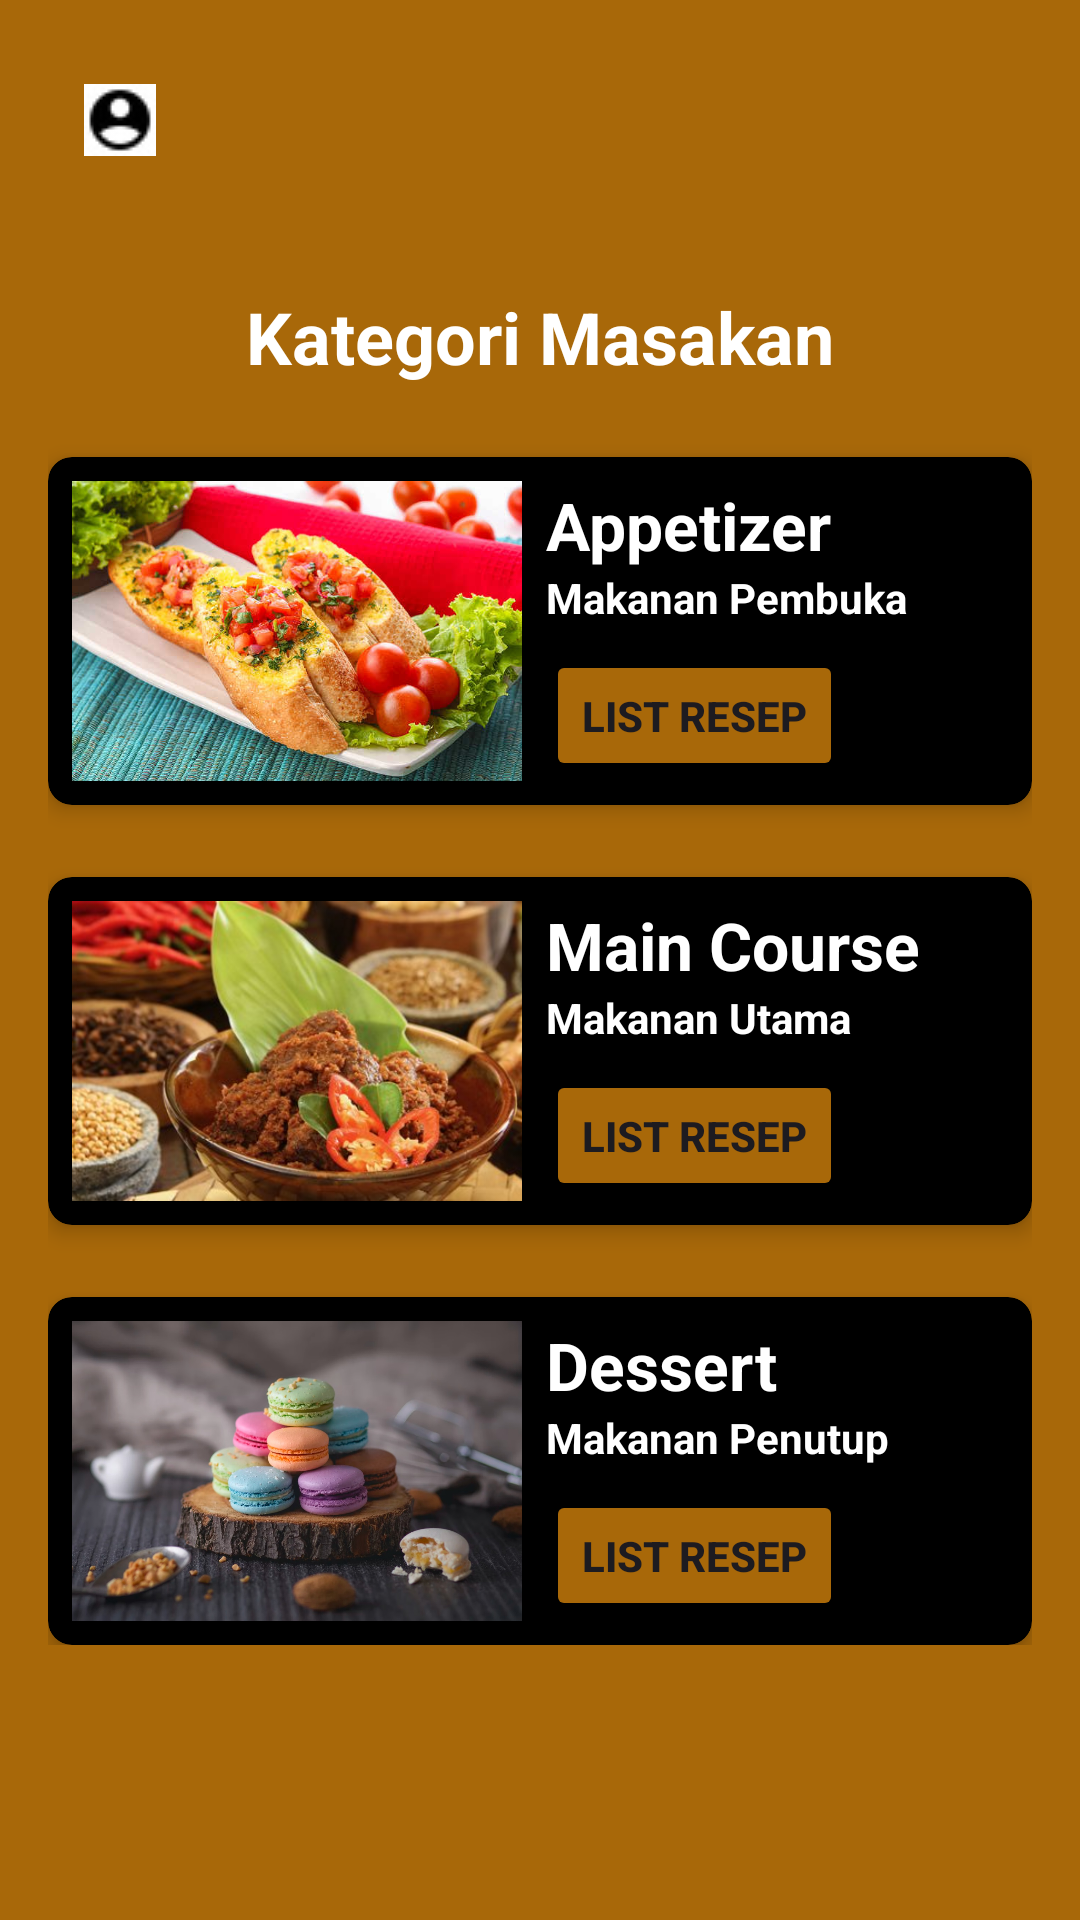

Here is an Android app screen rendered from its layout file. Give the layout XML and the strings, colors and styles it references.
<!-- AndroidManifest.xml: application theme Theme.ResepMasakan -->
<!-- res/layout/tampilan_utama.xml -->
<?xml version="1.0" encoding="utf-8"?>
<ScrollView xmlns:android="http://schemas.android.com/apk/res/android"
    xmlns:app="http://schemas.android.com/apk/res-auto"
    xmlns:tools="http://schemas.android.com/tools"
    android:layout_width="match_parent"
    android:layout_height="match_parent"
    android:background="@color/background"
    tools:context=".tampilan_utama">

    <LinearLayout
        android:layout_width="match_parent"
        android:layout_height="match_parent"
        android:orientation="vertical">

        
        <ImageButton
            android:id="@+id/account_info_button"
            android:layout_width="48dp"
            android:layout_height="48dp"
            android:layout_marginTop="16dp"
            android:layout_marginStart="16dp"
            android:background="@android:color/transparent"
            android:src="@drawable/profile" />  

        
        <LinearLayout
            android:layout_width="match_parent"
            android:layout_height="wrap_content"
            android:orientation="vertical"
            android:padding="16dp">

            
            <TextView
                android:id="@+id/tvJudul"
                android:layout_width="match_parent"
                android:layout_height="wrap_content"
                android:layout_marginTop="16dp"
                android:text="Kategori Masakan"
                android:textColor="@color/white"
                android:textAlignment="center"
                android:textAppearance="@style/TextAppearance.AppCompat.Headline"
                android:textStyle="bold" />

            
            <androidx.cardview.widget.CardView
                android:layout_width="match_parent"
                android:layout_height="wrap_content"
                android:backgroundTint="@color/black"
                android:layout_marginTop="24dp"
                app:cardCornerRadius="8dp"
                app:cardElevation="4dp">

                <LinearLayout
                    android:layout_width="match_parent"
                    android:layout_height="wrap_content"
                    android:orientation="horizontal"
                    android:padding="8dp">

                    <ImageView
                        android:layout_width="150dp"
                        android:layout_height="100dp"
                        android:scaleType="centerCrop"
                        android:src="@drawable/pembuka" />

                    <LinearLayout
                        android:layout_width="0dp"
                        android:layout_height="match_parent"
                        android:layout_weight="1"
                        android:orientation="vertical"
                        android:paddingStart="8dp">

                        <TextView
                            android:layout_width="match_parent"
                            android:layout_height="wrap_content"
                            android:text="Appetizer"
                            android:textColor="@color/white"
                            android:textStyle="bold"
                            android:textAppearance="@style/TextAppearance.AppCompat.Large" />

                        <TextView
                            android:layout_width="match_parent"
                            android:layout_height="wrap_content"
                            android:textColor="@color/white"
                            android:text="Makanan Pembuka"
                            android:textStyle="bold"/>

                        <Button
                            android:id="@+id/appetizer"
                            android:layout_width="wrap_content"
                            android:layout_height="wrap_content"
                            android:layout_marginTop="8dp"
                            android:backgroundTint="#A86809"
                            android:text="List Resep"
                            android:textStyle="bold" />
                    </LinearLayout>
                </LinearLayout>
            </androidx.cardview.widget.CardView>

            
            <androidx.cardview.widget.CardView
                android:layout_width="match_parent"
                android:layout_height="wrap_content"
                android:layout_marginTop="24dp"
                android:backgroundTint="@color/black"
                app:cardCornerRadius="8dp"
                app:cardElevation="4dp">

                <LinearLayout
                    android:layout_width="match_parent"
                    android:layout_height="wrap_content"
                    android:orientation="horizontal"
                    android:padding="8dp">

                    <ImageView
                        android:layout_width="150dp"
                        android:layout_height="100dp"
                        android:scaleType="centerCrop"
                        android:src="@drawable/utama" />

                    <LinearLayout
                        android:layout_width="0dp"
                        android:layout_height="match_parent"
                        android:layout_weight="1"
                        android:orientation="vertical"
                        android:paddingStart="8dp">

                        <TextView
                            android:layout_width="match_parent"
                            android:layout_height="wrap_content"
                            android:text="Main Course"
                            android:textColor="@color/white"
                            android:textStyle="bold"
                            android:textAppearance="@style/TextAppearance.AppCompat.Large" />

                        <TextView
                            android:layout_width="match_parent"
                            android:layout_height="wrap_content"
                            android:textColor="@color/white"
                            android:text="Makanan Utama"
                            android:textStyle="bold"/>

                        <Button
                            android:id="@+id/maincourse"
                            android:layout_width="wrap_content"
                            android:layout_height="wrap_content"
                            android:layout_marginTop="8dp"
                            android:backgroundTint="#A86809"
                            android:textStyle="bold"
                            android:text="List Resep" />
                    </LinearLayout>
                </LinearLayout>
            </androidx.cardview.widget.CardView>

            
            <androidx.cardview.widget.CardView
                android:layout_width="match_parent"
                android:layout_height="wrap_content"
                android:layout_marginTop="24dp"
                android:backgroundTint="@color/black"
                app:cardCornerRadius="8dp"
                app:cardElevation="4dp">

                <LinearLayout
                    android:layout_width="match_parent"
                    android:layout_height="wrap_content"
                    android:orientation="horizontal"
                    android:padding="8dp">

                    <ImageView
                        android:layout_width="150dp"
                        android:layout_height="100dp"
                        android:scaleType="centerCrop"
                        android:src="@drawable/penutup" />

                    <LinearLayout
                        android:layout_width="0dp"
                        android:layout_height="match_parent"
                        android:layout_weight="1"
                        android:orientation="vertical"
                        android:paddingStart="8dp">

                        <TextView
                            android:layout_width="match_parent"
                            android:layout_height="wrap_content"
                            android:text="Dessert"
                            android:textColor="@color/white"
                            android:textAppearance="@style/TextAppearance.AppCompat.Large"
                            android:textStyle="bold" />

                        <TextView
                            android:layout_width="match_parent"
                            android:layout_height="wrap_content"
                            android:text="Makanan Penutup"
                            android:textColor="@color/white"
                            android:textStyle="bold" />

                        <Button
                            android:id="@+id/dessert1"
                            android:layout_width="wrap_content"
                            android:layout_height="wrap_content"
                            android:layout_marginTop="8dp"
                            android:backgroundTint="#A86809"
                            android:textStyle="bold"
                            android:text="List Resep" />
                    </LinearLayout>
                </LinearLayout>
            </androidx.cardview.widget.CardView>

        </LinearLayout>
    </LinearLayout>
</ScrollView>
<!-- resources referenced by this layout -->
<resources>
  <color name="background">#A86809</color>
  <color name="black">#FF000000</color>
  <color name="white">#FFFFFFFF</color>
  <!-- drawable pembuka: jpg bitmap (drawable, 55172 bytes) -->
  <!-- drawable penutup: jpg bitmap (drawable, 188458 bytes) -->
  <!-- drawable profile: jpg bitmap (drawable, 1081 bytes) -->
  <!-- drawable utama: jpeg bitmap (drawable, 39030 bytes) -->
  <style name="Theme.ResepMasakan" parent="Base.Theme.ResepMasakan" />
  <style name="Base.Theme.ResepMasakan" parent="Theme.Material3.DayNight.NoActionBar">
          
          
      </style>
</resources>
